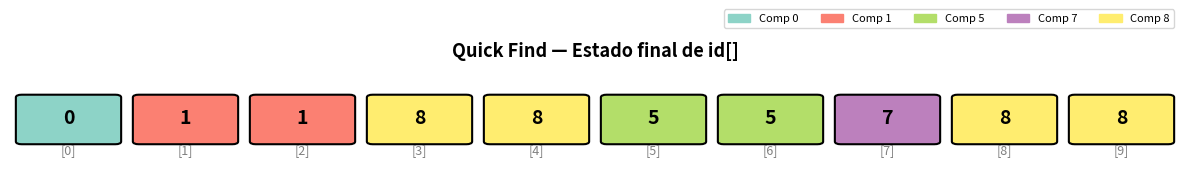
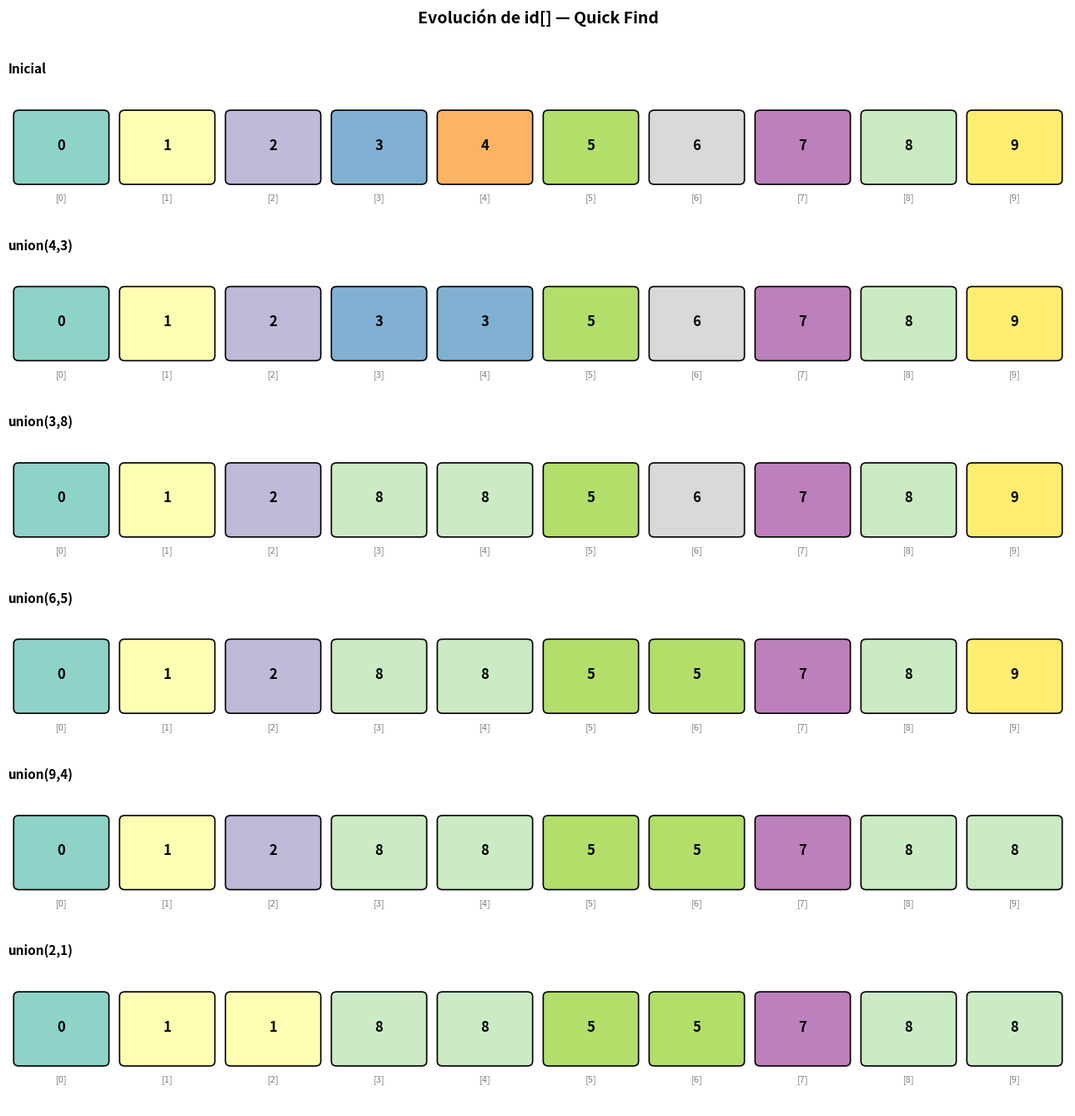

The matplotlib source for these figures, in order: (Note: this script raises an exception after producing the figures.)
# 📋 Clase base abstracta — define la interfaz (el contrato)
# Todos los Union-Find deben implementar estos métodos

from abc import ABC, abstractmethod

class UnionFind(ABC):
    """
    Tipo de Dato Abstracto: Union-Find (Conjuntos Disjuntos)
    Resuelve el problema de conectividad dinámica.
    """

    @abstractmethod
    def union(self, p: int, q: int) -> None:
        """Conecta el componente que contiene p con el que contiene q."""
        pass

    @abstractmethod
    def find(self, p: int) -> int:
        """Retorna el identificador del componente al que pertenece p."""
        pass

    def connected(self, p: int, q: int) -> bool:
        """Retorna True si p y q están en el mismo componente."""
        return self.find(p) == self.find(q)   # ← reutiliza find()

    @abstractmethod
    def count(self) -> int:
        """Retorna el número de componentes conectados."""
        pass

print("✅ Clase abstracta UnionFind definida correctamente")

# ━━━━━━━━━━━━━━━━━━━━━━━━━━━━━━━━━━━━━━━━━━━━━━━━
# IMPLEMENTACIÓN: Quick Find
# ━━━━━━━━━━━━━━━━━━━━━━━━━━━━━━━━━━━━━━━━━━━━━━━━

class QuickFind(UnionFind):
    """
    Quick Find: find es O(1), union es O(N).
    
    Estructura interna:
        id[i] = identificador del componente al que pertenece i
    Invariante:
        p y q están conectados  <=>  id[p] == id[q]
    """

    def __init__(self, n: int):
        # Cada objeto empieza siendo su propio componente
        self._id = list(range(n))   # id[i] = i
        self._count = n             # n componentes al inicio

    def find(self, p: int) -> int:
        """O(1) — acceso directo al arreglo."""
        return self._id[p]

    def union(self, p: int, q: int) -> None:
        """
        O(N) — debe recorrer todo el arreglo.
        Cambia todos los id[] que coincidan con pid al valor qid.
        """
        pid = self.find(p)   # componente de p
        qid = self.find(q)   # componente de q

        if pid == qid:       # ya están conectados → no hacer nada
            return

        # Recorrer todo el arreglo y reemplazar pid → qid
        for i in range(len(self._id)):
            if self._id[i] == pid:
                self._id[i] = qid

        self._count -= 1     # se redujo un componente

    def count(self) -> int:
        return self._count

    def __repr__(self):
        return f"id[] = {self._id}  |  componentes = {self._count}"


print("✅ Clase QuickFind definida")

# ━━━━━━━━━━━━━━━━━━━━━━━━━━━━━━━━━━━━━━━━━━━━━━━━
# DEMOSTRACIÓN: Quick Find en acción
# ━━━━━━━━━━━━━━━━━━━━━━━━━━━━━━━━━━━━━━━━━━━━━━━━

print("=" * 55)
print("  DEMO Quick Find — N = 10 objetos")
print("=" * 55)

qf = QuickFind(10)
print(f"\nInicial:    {qf}")

operaciones = [
    ("union", 4, 3),
    ("union", 3, 8),
    ("union", 6, 5),
    ("union", 9, 4),
    ("union", 2, 1),
]

for op, p, q in operaciones:
    qf.union(p, q)
    print(f"union({p},{q}) → {qf}")

print()
consultas = [(0, 7), (8, 9), (5, 4), (3, 4)]
for p, q in consultas:
    resultado = qf.connected(p, q)
    simbolo = "✅" if resultado else "❌"
    print(f"connected({p},{q}) = {resultado}  {simbolo}")

import matplotlib.pyplot as plt
import matplotlib.patches as mpatches
import numpy as np

def visualizar_id(id_arr, titulo="Estado de id[]"):
    """
    Grafica el arreglo id[] coloreando cada componente de un color distinto.
    """
    n = len(id_arr)
    componentes = list(set(id_arr))
    colores_base = plt.cm.Set3(np.linspace(0, 1, len(componentes)))
    color_map = {comp: colores_base[i] for i, comp in enumerate(componentes)}

    fig, ax = plt.subplots(figsize=(12, 2.5))
    ax.set_xlim(-0.5, n - 0.5)
    ax.set_ylim(-0.5, 1.5)
    ax.axis('off')
    ax.set_title(titulo, fontsize=13, fontweight='bold', pad=10)

    for i, val in enumerate(id_arr):
        color = color_map[val]
        rect = mpatches.FancyBboxPatch(
            (i - 0.4, 0.2), 0.8, 0.8,
            boxstyle="round,pad=0.05",
            facecolor=color, edgecolor='black', linewidth=1.5
        )
        ax.add_patch(rect)
        ax.text(i, 0.62, str(val), ha='center', va='center', fontsize=14, fontweight='bold')
        ax.text(i, 0.05, f"[{i}]", ha='center', va='center', fontsize=9, color='gray')

    # Leyenda de componentes
    patches = [mpatches.Patch(color=color_map[c], label=f'Comp {c}') for c in sorted(componentes)]
    ax.legend(handles=patches, loc='upper right', bbox_to_anchor=(1, 1.6),
              ncol=len(componentes), fontsize=8, framealpha=0.8)
    plt.tight_layout()
    plt.show()


# Estado final del Quick Find de la demo
visualizar_id(qf._id, titulo="Quick Find — Estado final de id[]")

# Evolución paso a paso del arreglo id[]

estados = []
titulos = []

qf2 = QuickFind(10)
estados.append(list(qf2._id))
titulos.append("Inicial")

pasos = [(4,3), (3,8), (6,5), (9,4), (2,1)]
for p, q in pasos:
    qf2.union(p, q)
    estados.append(list(qf2._id))
    titulos.append(f"union({p},{q})")

# Graficamos todos los estados
fig, axes = plt.subplots(len(estados), 1, figsize=(13, 2.2 * len(estados)))

componentes_global = list(range(10))  # usamos índice como color base

for ax, id_arr, titulo in zip(axes, estados, titulos):
    n = len(id_arr)
    comps = list(set(id_arr))
    colores = plt.cm.Set3(np.linspace(0, 1, 10))
    color_map = {c: colores[c] for c in range(10)}

    ax.set_xlim(-0.5, n - 0.5)
    ax.set_ylim(-0.2, 1.4)
    ax.axis('off')
    ax.set_title(titulo, fontsize=11, fontweight='bold', loc='left', pad=4)

    for i, val in enumerate(id_arr):
        rect = mpatches.FancyBboxPatch(
            (i - 0.4, 0.3), 0.8, 0.7,
            boxstyle="round,pad=0.05",
            facecolor=color_map[val], edgecolor='black', linewidth=1.2
        )
        ax.add_patch(rect)
        ax.text(i, 0.67, str(val), ha='center', va='center', fontsize=12, fontweight='bold')
        ax.text(i, 0.1, f"[{i}]", ha='center', va='center', fontsize=8, color='gray')

plt.suptitle("Evolución de id[] — Quick Find", fontsize=14, fontweight='bold', y=1.01)
plt.tight_layout()
plt.show()

# ━━━━━━━━━━━━━━━━━━━━━━━━━━━━━━━━━━━━━━━━━━━━━━━━
# IMPLEMENTACIÓN: Quick Union
# ━━━━━━━━━━━━━━━━━━━━━━━━━━━━━━━━━━━━━━━━━━━━━━━━

class QuickUnion(UnionFind):
    """
    Quick Union: árbol con estructura de bosque.
    
    Estructura interna:
        id[i] = padre de i en el árbol
        id[i] == i  <=>  i es raíz
    
    Costo: O(profundidad) para find y union.
    Problema: el árbol puede degenerar en lista enlazada.
    """

    def __init__(self, n: int):
        # Al inicio, cada nodo apunta a sí mismo (es su propia raíz)
        self._id = list(range(n))   # id[i] = i
        self._count = n

    def _root(self, p: int) -> int:
        """
        Seguir los punteros padre hasta llegar a la raíz.
        La raíz se reconoce porque id[raíz] == raíz.
        O(profundidad del árbol)
        """
        while self._id[p] != p:      # mientras p no sea raíz
            p = self._id[p]          # subir un nivel hacia la raíz
        return p

    def find(self, p: int) -> int:
        """La identidad del componente es la raíz del árbol."""
        return self._root(p)

    def union(self, p: int, q: int) -> None:
        """
        O(profundidad) — solo cambia UN elemento del arreglo.
        Hace que la raíz de p apunte a la raíz de q.
        """
        rp = self._root(p)   # raíz del árbol de p
        rq = self._root(q)   # raíz del árbol de q

        if rp == rq:         # ya están en el mismo árbol
            return

        self._id[rp] = rq    # ← ¡solo UN cambio!
        self._count -= 1

    def count(self) -> int:
        return self._count

    def __repr__(self):
        return f"id[] = {self._id}  |  componentes = {self._count}"


print("✅ Clase QuickUnion definida")

# ━━━━━━━━━━━━━━━━━━━━━━━━━━━━━━━━━━━━━━━━━━━━━━━━
# DEMOSTRACIÓN: Quick Union en acción
# ━━━━━━━━━━━━━━━━━━━━━━━━━━━━━━━━━━━━━━━━━━━━━━━━

print("=" * 55)
print("  DEMO Quick Union — N = 10 objetos")
print("=" * 55)

qu = QuickUnion(10)
print(f"\nInicial:    {qu}")

for op, p, q in operaciones:   # mismas operaciones que antes
    qu.union(p, q)
    print(f"union({p},{q}) → {qu}")

print()
for p, q in consultas:
    resultado = qu.connected(p, q)
    simbolo = "✅" if resultado else "❌"
    print(f"connected({p},{q}) = {resultado}  {simbolo}")

import networkx as nx

def visualizar_arbol_qu(id_arr, titulo="Quick Union — Estructura de árbol"):
    """
    Visualiza el bosque de árboles implícito en el arreglo id[] de Quick Union.
    """
    n = len(id_arr)
    G = nx.DiGraph()
    G.add_nodes_from(range(n))

    raices = set()
    for i in range(n):
        if id_arr[i] != i:
            G.add_edge(i, id_arr[i])   # hijo → padre
        else:
            raices.add(i)

    # Colores: raíces en rojo, resto azul claro
    colores_nodos = ['#ff6b6b' if i in raices else '#74b9ff' for i in range(n)]

    # Layout jerárquico (de arriba hacia abajo)
    try:
        pos = nx.nx_agraph.graphviz_layout(G, prog='dot')
    except Exception:
        pos = nx.spring_layout(G, seed=42, k=2)

    fig, ax = plt.subplots(figsize=(12, 5))
    nx.draw_networkx(
        G, pos=pos, ax=ax,
        node_color=colores_nodos, node_size=800,
        font_size=12, font_weight='bold', font_color='black',
        arrows=True, arrowstyle='->', arrowsize=20,
        edge_color='#636e72', width=2
    )
    ax.set_title(titulo, fontsize=13, fontweight='bold')

    # Leyenda
    raiz_patch = mpatches.Patch(color='#ff6b6b', label='Raíz (id[i]==i)')
    nodo_patch = mpatches.Patch(color='#74b9ff', label='Nodo interno')
    ax.legend(handles=[raiz_patch, nodo_patch], loc='upper right', fontsize=10)

    plt.tight_layout()
    plt.show()


visualizar_arbol_qu(qu._id, "Quick Union — Árbol final")

# Demostración del peor caso de Quick Union

qu_peor = QuickUnion(6)
print("Secuencia que genera árbol degenerado:")
print(f"Inicial: {qu_peor}")

for i in range(5, 0, -1):          # 5→4, 4→3, 3→2, 2→1, 1→0
    qu_peor.union(i, i-1)
    print(f"union({i},{i-1}) → {qu_peor}")

print()
print("Árbol resultante:")
visualizar_arbol_qu(qu_peor._id, "Quick Union — Peor caso (cadena lineal)")

# ━━━━━━━━━━━━━━━━━━━━━━━━━━━━━━━━━━━━━━━━━━━━━━━━
# Benchmark: comparación empírica de tiempos
# ━━━━━━━━━━━━━━━━━━━━━━━━━━━━━━━━━━━━━━━━━━━━━━━━
import time
import random

def benchmark(clase, n, operaciones_union, operaciones_find, semilla=42):
    """Mide el tiempo de N operaciones union y find."""
    random.seed(semilla)
    uf = clase(n)

    pares_union = [(random.randint(0, n-1), random.randint(0, n-1))
                   for _ in range(operaciones_union)]
    pares_find  = [(random.randint(0, n-1), random.randint(0, n-1))
                   for _ in range(operaciones_find)]

    inicio = time.perf_counter()
    for p, q in pares_union:
        uf.union(p, q)
    for p, q in pares_find:
        uf.connected(p, q)
    fin = time.perf_counter()

    return fin - inicio


tamanios = [500, 1000, 2000, 4000, 8000]
tiempos_qf = []
tiempos_qu = []

for n in tamanios:
    t_qf = benchmark(QuickFind,  n, n, n*2)
    t_qu = benchmark(QuickUnion, n, n, n*2)
    tiempos_qf.append(t_qf * 1000)
    tiempos_qu.append(t_qu * 1000)
    print(f"N={n:5d}  |  QuickFind: {t_qf*1000:6.2f} ms  |  QuickUnion: {t_qu*1000:6.2f} ms")

# Gráfico comparativo
fig, ax = plt.subplots(figsize=(9, 4))
ax.plot(tamanios, tiempos_qf, 'o-', color='#e17055', linewidth=2, markersize=7, label='Quick Find')
ax.plot(tamanios, tiempos_qu, 's-', color='#0984e3', linewidth=2, markersize=7, label='Quick Union')
ax.set_xlabel('N (tamaño del problema)', fontsize=12)
ax.set_ylabel('Tiempo (ms)', fontsize=12)
ax.set_title('Quick Find vs Quick Union — Tiempo vs N', fontsize=13, fontweight='bold')
ax.legend(fontsize=11)
ax.grid(True, alpha=0.3)
plt.tight_layout()
plt.show()

# EJERCICIO 2 — completa las líneas marcadas con TODO

def union_sequence(n: int, pares: list, algoritmo) -> dict:
    """
    Aplica una secuencia de uniones y retorna el estado final.
    
    Parámetros:
        n        : número de objetos
        pares    : lista de tuplas (p, q) a unir
        algoritmo: QuickFind o QuickUnion
    """
    uf = algoritmo(n)

    for p, q in pares:
        # TODO: aplica la unión
        pass

    return {
        "componentes": None,    # TODO: obtén el número de componentes
        "id": None,             # TODO: retorna el arreglo id[]
    }


# Prueba tu solución:
pares_prueba = [(0,2), (1,3), (0,3), (4,7), (3,5)]

resultado_qf = union_sequence(8, pares_prueba, QuickFind)
resultado_qu = union_sequence(8, pares_prueba, QuickUnion)

print("Quick Find  →", resultado_qf)
print("Quick Union →", resultado_qu)

# SOLUCIÓN EJERCICIO 2 — ejecuta solo después de intentarlo

def union_sequence_sol(n, pares, algoritmo):
    uf = algoritmo(n)
    for p, q in pares:
        uf.union(p, q)
    return {"componentes": uf.count(), "id": uf._id}

r_qf = union_sequence_sol(8, pares_prueba, QuickFind)
r_qu = union_sequence_sol(8, pares_prueba, QuickUnion)

print("✅ Quick Find  →", r_qf)
print("✅ Quick Union →", r_qu)

# Verificación
qf_test = QuickFind(8)
for p, q in pares_prueba:
    qf_test.union(p, q)
print(f"\nconnected(2, 5) con QuickFind = {qf_test.connected(2, 5)}")
